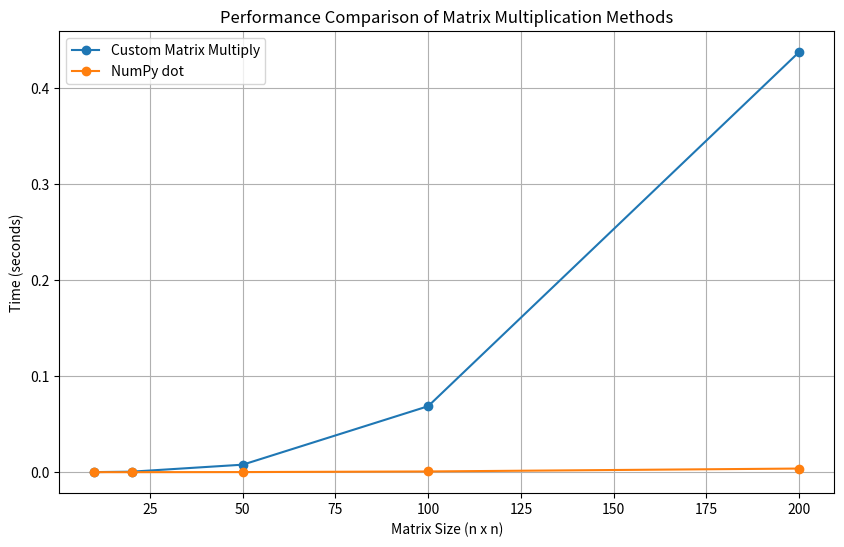

Reproduce this figure in Python.
import random
import time
import numpy as np
import matplotlib.pyplot as plt

# matrix_multiply function from Task 1.a
def matrix_multiply(A, B):
    rows_A, cols_A = len(A), len(A[0])
    rows_B, cols_B = len(B), len(B[0])
    if cols_A != rows_B:
        raise ValueError("Incompatible dimensions for matrix multiplication")
    C = [[0 for _ in range(cols_B)] for _ in range(rows_A)]
    for i in range(rows_A):
        for j in range(cols_B):
            for k in range(cols_A):
                C[i][j] += A[i][k] * B[k][j]
    return C

# Function to create a random n x n matrix
def generate_matrix(n):
    return [[random.randint(1, 10) for _ in range(n)] for _ in range(n)]

# List of matrix sizes to test, reduced sizes for quicker testing
matrix_sizes = [10, 20, 50, 100, 200]
custom_times = []
numpy_times = []

# Toggle to skip the custom multiplication if needed
test_only_numpy = False  # Set to True if you only want to test NumPy timings

# Loop through each matrix size and measure times for both methods
for n in matrix_sizes:
    print(f"Starting matrix size: {n}x{n}")  # Track progress

    # Generate random matrices A and B of size n x n
    A = generate_matrix(n)
    B = generate_matrix(n)

    if not test_only_numpy:
        print("Timing custom matrix multiply...")  # Print before custom timing
        start_time = time.time()
        matrix_multiply(A, B)
        end_time = time.time()
        custom_time = end_time - start_time
        custom_times.append(custom_time)
        print(f"Custom Time for {n}x{n}: {custom_time:.4f} seconds")
    else:
        custom_times.append(None)  # Placeholder if only testing NumPy

    # Convert A and B to NumPy arrays for comparison
    A_np = np.array(A)
    B_np = np.array(B)

    print("Timing NumPy dot...")  # Print before NumPy timing
    start_time = time.time()
    np.dot(A_np, B_np)
    end_time = time.time()
    numpy_time = end_time - start_time
    numpy_times.append(numpy_time)
    print(f"NumPy Time for {n}x{n}: {numpy_time:.4f} seconds")

print("Finished timing. Now generating plot...")

# Plot the results (only plot custom times if available)
plt.figure(figsize=(10, 6))
if not test_only_numpy:
    plt.plot(matrix_sizes, custom_times, label="Custom Matrix Multiply", marker='o')
plt.plot(matrix_sizes, numpy_times, label="NumPy dot", marker='o')
plt.xlabel("Matrix Size (n x n)")
plt.ylabel("Time (seconds)")
plt.title("Performance Comparison of Matrix Multiplication Methods")
plt.legend()
plt.grid(True)
plt.show()
